Image classification data set "tomato" (ammarcho/PANTAS on GitHub). Class labels (2): busuk, sehat.

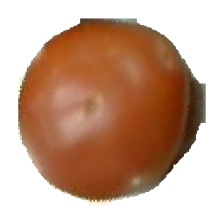
Label: sehat

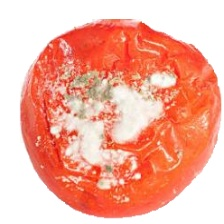
Label: busuk

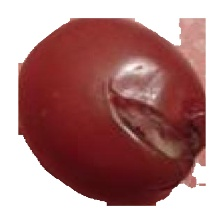
Label: busuk

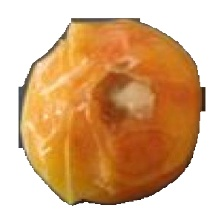
Label: busuk

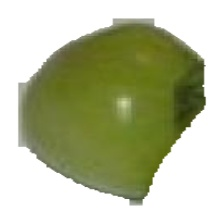
Label: sehat

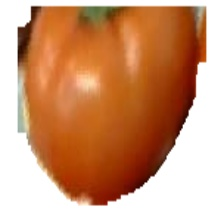
Label: sehat
